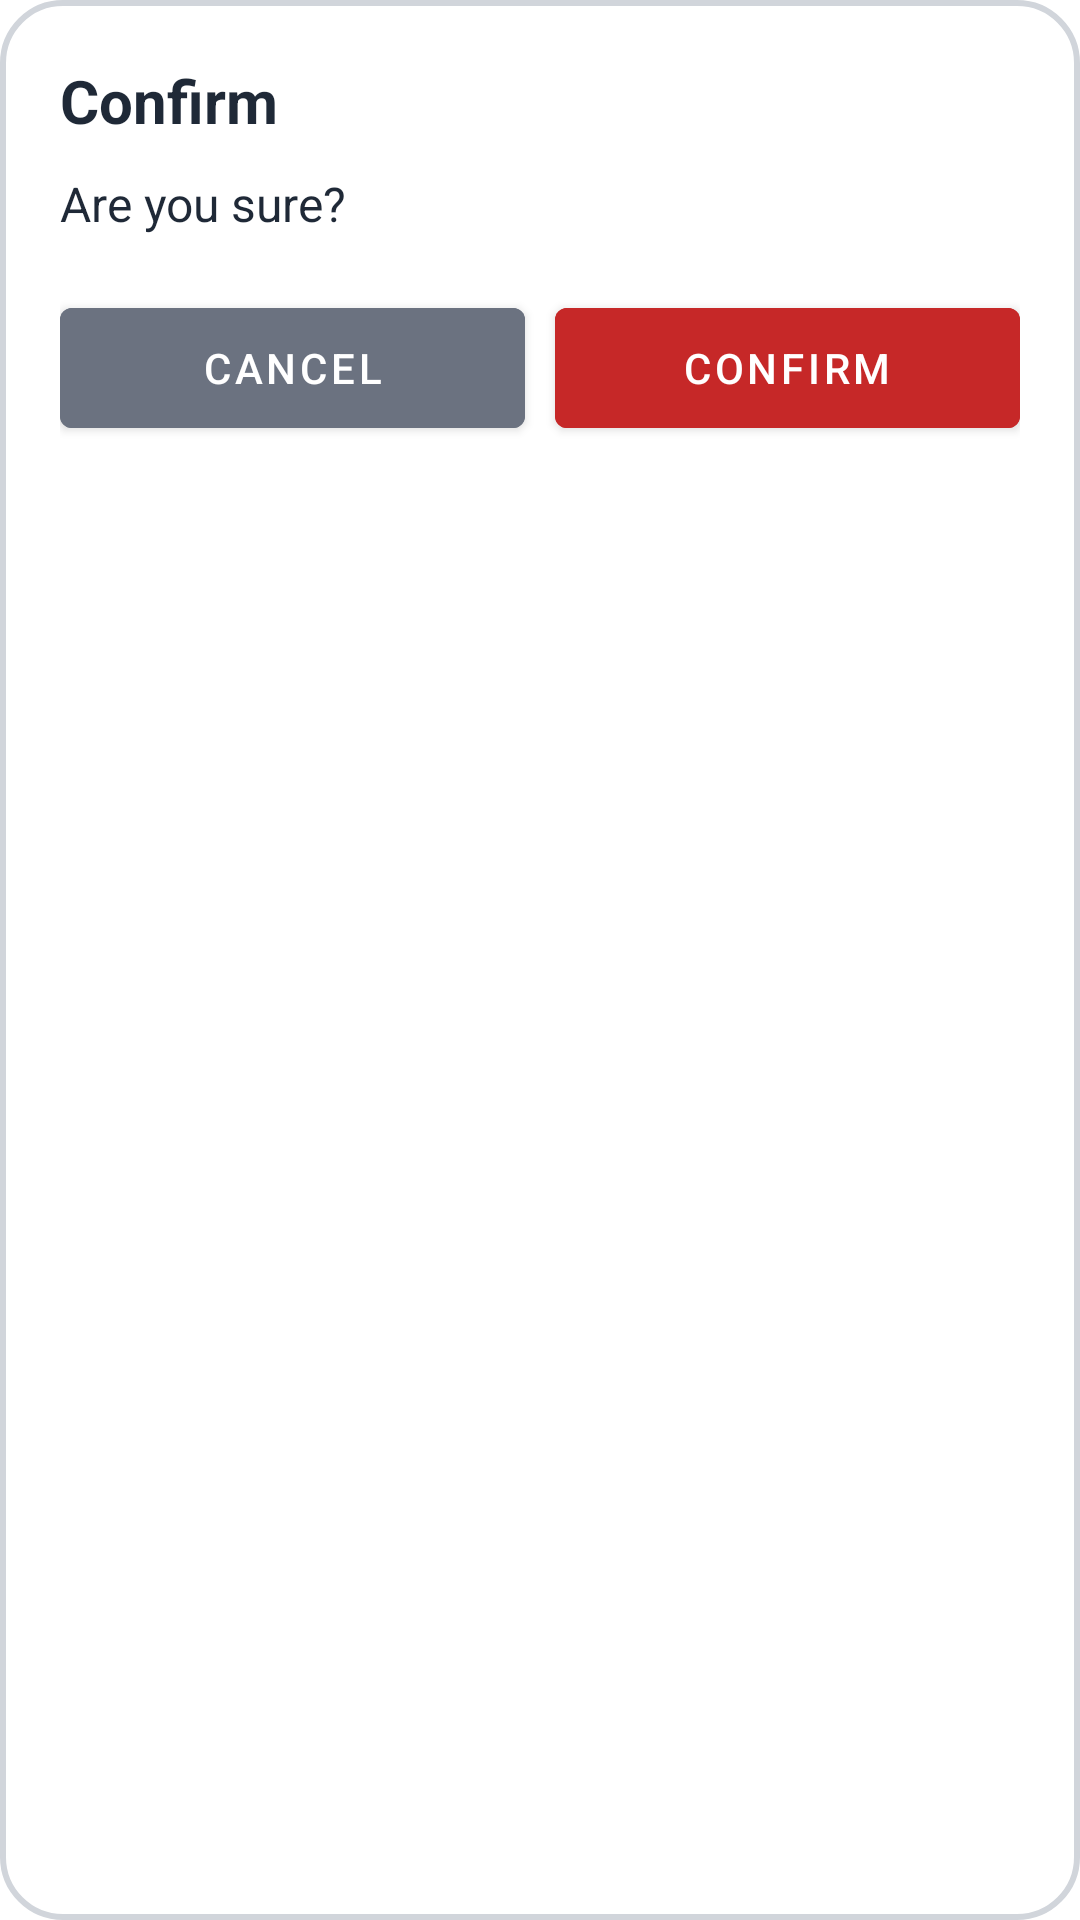

Layout XML and referenced resources for this Android screen:
<!-- AndroidManifest.xml: application theme Theme.MyLoginApp -->
<!-- res/layout/dialog_confirm.xml -->
<?xml version="1.0" encoding="utf-8"?>
<LinearLayout xmlns:android="http://schemas.android.com/apk/res/android"
    android:layout_width="match_parent"
    android:layout_height="wrap_content"
    android:orientation="vertical"
    android:layout_margin="24dp"
    android:background="@drawable/custom_input_bg"
    android:padding="20dp">

    <TextView
        android:id="@+id/confirmTitle"
        android:layout_width="match_parent"
        android:layout_height="wrap_content"
        android:text="Confirm"
        android:textColor="@color/app_text_primary"
        android:textSize="20sp"
        android:textStyle="bold" />

    <TextView
        android:id="@+id/confirmMessage"
        android:layout_width="match_parent"
        android:layout_height="wrap_content"
        android:layout_marginTop="10dp"
        android:text="Are you sure?"
        android:textColor="@color/app_text_primary"
        android:textSize="16sp" />

    <LinearLayout
        android:layout_width="match_parent"
        android:layout_height="wrap_content"
        android:layout_marginTop="18dp"
        android:orientation="horizontal">

        <com.google.android.material.button.MaterialButton
            android:id="@+id/confirmCancelBtn"
            android:layout_width="0dp"
            android:layout_height="wrap_content"
            android:layout_weight="1"
            android:minHeight="52dp"
            android:text="Cancel"
            android:textColor="@color/white"
            android:backgroundTint="@color/app_text_secondary" />

        <com.google.android.material.button.MaterialButton
            android:id="@+id/confirmActionBtn"
            android:layout_width="0dp"
            android:layout_height="wrap_content"
            android:layout_marginStart="10dp"
            android:layout_weight="1"
            android:minHeight="52dp"
            android:text="Confirm"
            android:textColor="@color/white"
            android:backgroundTint="@color/modal_error" />

    </LinearLayout>

</LinearLayout>
<!-- resources referenced by this layout -->
<resources>
  <color name="app_text_primary">#FF1F2937</color>
  <color name="app_text_secondary">#FF6B7280</color>
  <color name="modal_error">#FFC62828</color>
  <color name="white">#FFFFFFFF</color>
  <!-- drawable custom_input_bg (drawable) -->
  <?xml version="1.0" encoding="utf-8"?>
  
  <shape xmlns:android="http://schemas.android.com/apk/res/android"
      android:shape="rectangle">
  
      <solid android:color="@color/app_surface" />
  
      <stroke
          android:width="2dp"
          android:color="@color/app_stroke" />
  
      <corners android:radius="20dp" />
  
  </shape>
  <style name="Theme.MyLoginApp" parent="Theme.MaterialComponents.DayNight.NoActionBar">
          
          <item name="colorPrimary">@color/purple_500</item>
          <item name="colorPrimaryVariant">@color/purple_700</item>
          <item name="colorOnPrimary">@color/white</item>
          
          <item name="colorSecondary">@color/teal_200</item>
          <item name="colorSecondaryVariant">@color/teal_700</item>
          <item name="colorOnSecondary">@color/black</item>
          
          <item name="android:statusBarColor" tools:targetApi="l">?attr/colorPrimaryVariant</item>
          
      </style>
  <color name="app_surface">#FFFFFFFF</color>
  <color name="app_stroke">#FFD1D5DB</color>
  <color name="purple_500">#FF6200EE</color>
  <color name="purple_700">#FF3700B3</color>
  <color name="teal_200">#FF03DAC5</color>
  <color name="teal_700">#FF018786</color>
  <color name="black">#FF000000</color>
</resources>
